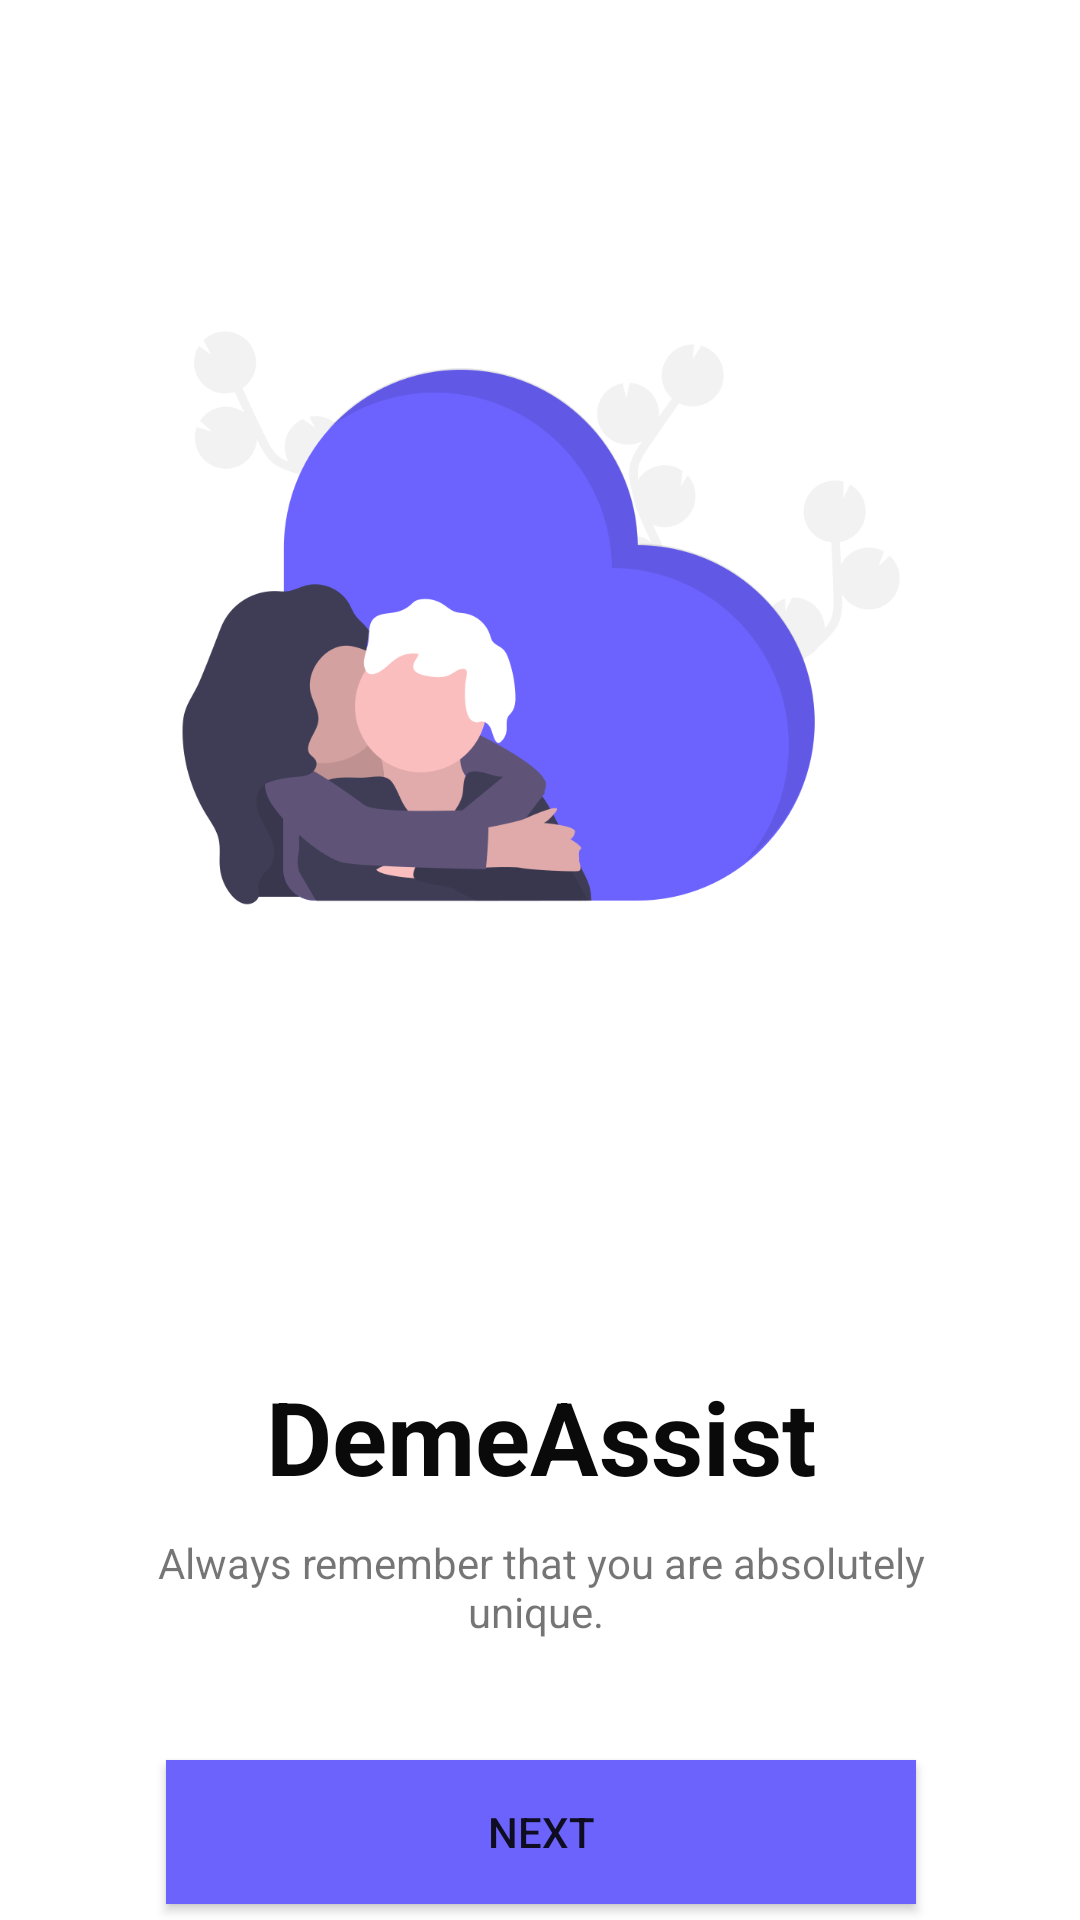

Produce the Android XML layout that renders to this screen, including the resource entries it uses.
<!-- AndroidManifest.xml: application theme Theme.Dementia -->
<!-- res/layout/activity_splash_screen.xml -->
<?xml version="1.0" encoding="utf-8"?>
<androidx.constraintlayout.widget.ConstraintLayout xmlns:android="http://schemas.android.com/apk/res/android"
	xmlns:app="http://schemas.android.com/apk/res-auto"
	xmlns:tools="http://schemas.android.com/tools"
	android:layout_width="match_parent"
	android:layout_height="match_parent"
	tools:context=".SplashScreen">
	
	<LinearLayout
		android:layout_width="409dp"
		android:layout_height="729dp"
		android:layout_marginStart="1dp"
		android:layout_marginTop="1dp"
		android:layout_marginEnd="1dp"
		android:layout_marginBottom="1dp"
		android:orientation="vertical"
		app:layout_constraintBottom_toBottomOf="parent"
		app:layout_constraintEnd_toEndOf="parent"
		app:layout_constraintStart_toStartOf="parent"
		app:layout_constraintTop_toTopOf="parent">
		
		<ImageView
			android:id="@+id/imageView"
			android:layout_width="300dp"
			android:layout_height="500dp"
			android:layout_gravity="center"
			app:srcCompat="@drawable/img3" />
		
		<TextView
			android:id="@+id/SplashHeading"
			android:layout_width="300dp"
			android:layout_height="wrap_content"
			android:layout_gravity="center"
			android:text="DemeAssist"
			android:textAlignment="center"
			android:textColor="#0A0A0A"
			android:textSize="34sp"
			android:textStyle="bold" />
		<Space
			android:layout_width="match_parent"
			android:layout_height="10dp" />
		<TextView
			android:id="@+id/SplashMessage"
			android:layout_width="300dp"
			android:layout_height="wrap_content"
			android:layout_gravity="center"
			android:textAlignment="center"
			android:text="Always remember that you are absolutely unique. " />
		
		<Space
			android:layout_width="match_parent"
			android:layout_height="40dp" />
		
		<Button
			android:id="@+id/buttonNext"
			android:layout_width="250dp"
			android:layout_height="wrap_content"
			android:layout_gravity="center"
			android:background="#6C63FC"
			android:text="Next" />
	</LinearLayout>
</androidx.constraintlayout.widget.ConstraintLayout>
<!-- resources referenced by this layout -->
<resources>
  <!-- drawable img3: png bitmap (drawable-v24, 52776 bytes) -->
  <style name="Theme.Dementia" parent="Theme.MaterialComponents.Light.NoActionBar">
  		
  		<item name="colorPrimary">@color/purple_500</item>
  		<item name="colorPrimaryVariant">@color/purple_700</item>
  		<item name="colorOnPrimary">@color/white</item>
  		
  		<item name="colorSecondary">@color/teal_200</item>
  		<item name="colorSecondaryVariant">@color/teal_700</item>
  		<item name="colorOnSecondary">@color/black</item>
  		
  		<item name="android:statusBarColor">?attr/colorPrimaryVariant</item>
  		
  	</style>
  <color name="purple_500">#FF6200EE</color>
  <color name="purple_700">#FF3700B3</color>
  <color name="white">#FFFFFFFF</color>
  <color name="teal_200">#FF03DAC5</color>
  <color name="teal_700">#FF018786</color>
  <color name="black">#FF000000</color>
</resources>
